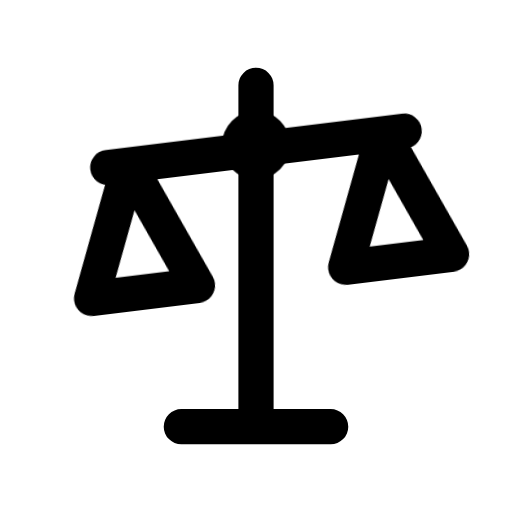
t = 0.00 s
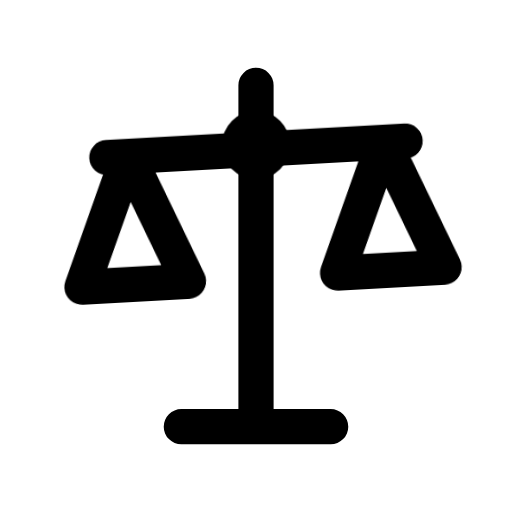
t = 0.16 s
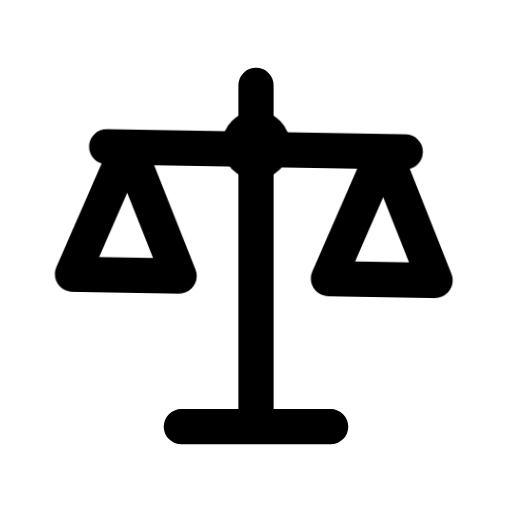
t = 0.34 s
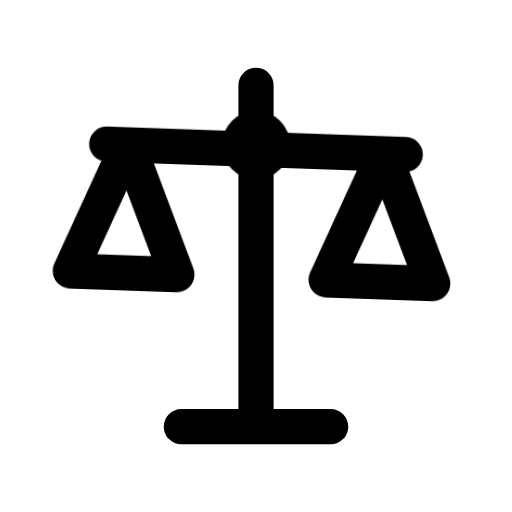
t = 0.46 s
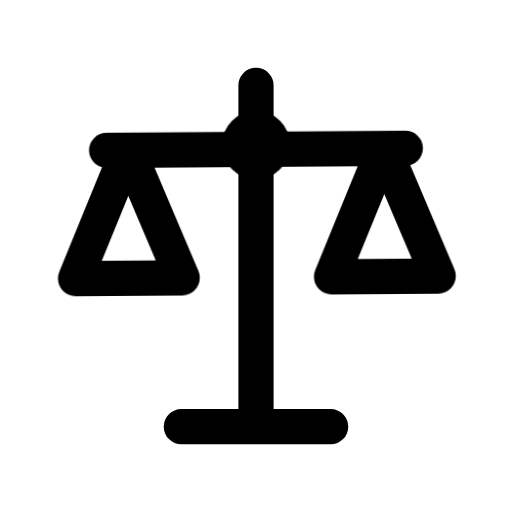
t = 0.66 s
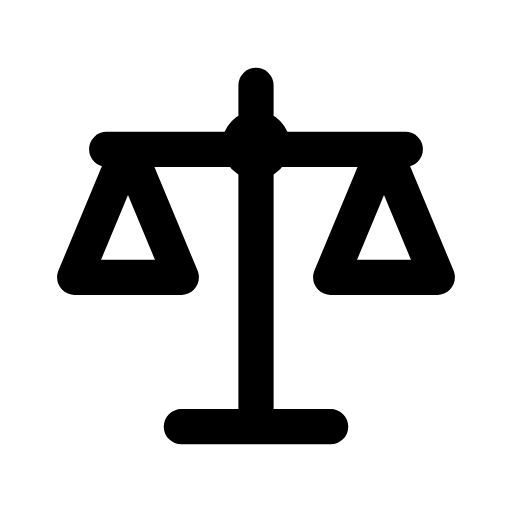
t = 0.80 s

The animated SVG that drew these frames (rendered in a browser with its animation timeline set to each time). Animation: 1 CSS @keyframes rule; one cycle of 0.80 s.

<svg xmlns="http://www.w3.org/2000/svg" width="24" height="24" viewBox="0 0 24 24" fill="none" role="img" aria-label="Scales" class="ecui-scales-mono-motion">
<title>Scales</title>
<desc>The beam balances once about its central pin.</desc>
<style>@media(prefers-reduced-motion:no-preference){.ecui-scales-mono-motion .p1{transform-box:view-box;transform-origin:12px 7px;animation:ecui-scales-mono-motion-p1 800ms cubic-bezier(.3,0,.2,1) 1 backwards}@keyframes ecui-scales-mono-motion-p1{0%{transform:rotate(-7deg)}26%{transform:rotate(-3deg)}58%{transform:rotate(2deg)}82%{transform:rotate(-0.4deg)}100%{transform:rotate(0deg)}}}</style>
<path class="p0" d="M12 4V20M8.5 20H15.5" fill="none" stroke="currentColor" stroke-width="1.65" stroke-linecap="round" stroke-linejoin="round"/>
<path class="p1" d="M5 7H19M6 7L3.5 13H8.5ZM18 7L15.5 13H20.5Z" fill="none" stroke="currentColor" stroke-width="1.65" stroke-linecap="round" stroke-linejoin="round"/>
<path class="p2" d="M10.4 6.8a1.6 1.6 0 1 0 3.2 0a1.6 1.6 0 1 0 -3.2 0Z" fill="currentColor"/>
</svg>
